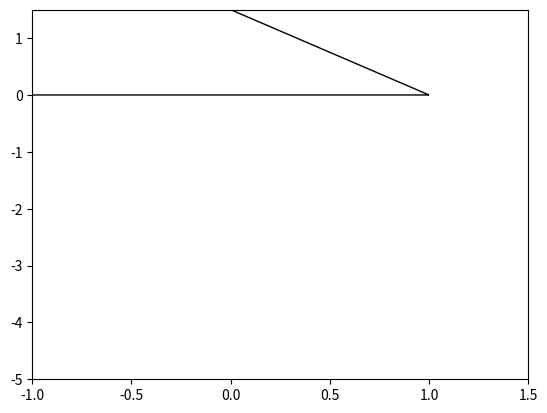

Generate this figure with matplotlib:
import numpy as np
import matplotlib.pyplot as mp
from matplotlib.path import Path
import matplotlib.patches as patches
# let's plot a triangle:
tree = [
    [-1,0],
    [1, 0],
    [0,1.5]
    ]
verts = []
codes = []
#tree.append(tree[0])
for i,t in enumerate(tree[:-1]):
    verts.append(t)
    verts.append(tree[i+1])
    codes.append(Path.MOVETO)
    codes.append(Path.LINETO)
fig = mp.figure()
path = Path(verts, codes)
patch = patches.PathPatch(path)
ax = fig.add_subplot(111)
ax.add_patch(patch)
ax.set_xlim([-1,1.5])
ax.set_ylim([-5,1.5])
mp.show()
